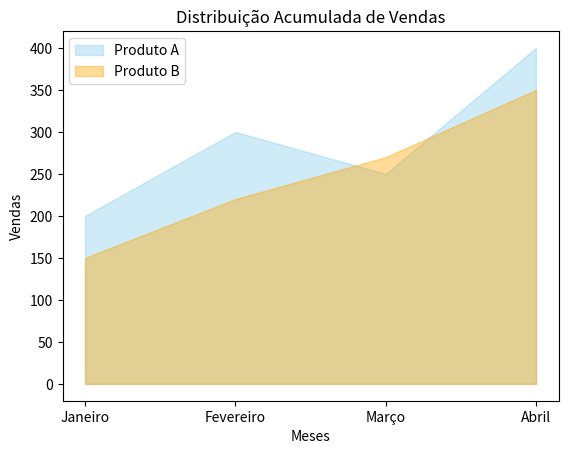

Write Python code to recreate this figure.
import matplotlib.pyplot as plt
import numpy as np

meses = ['Janeiro', 'Fevereiro', 'Março', 'Abril']
vendas_A = [200, 300, 250, 400]
vendas_B = [150, 220, 270, 350]

plt.fill_between(meses, vendas_A, color="skyblue", alpha=0.4)
plt.fill_between(meses, vendas_B, color="orange", alpha=0.4)
plt.title('Distribuição Acumulada de Vendas')
plt.xlabel('Meses')
plt.ylabel('Vendas')
plt.legend(['Produto A', 'Produto B'])
plt.show()
